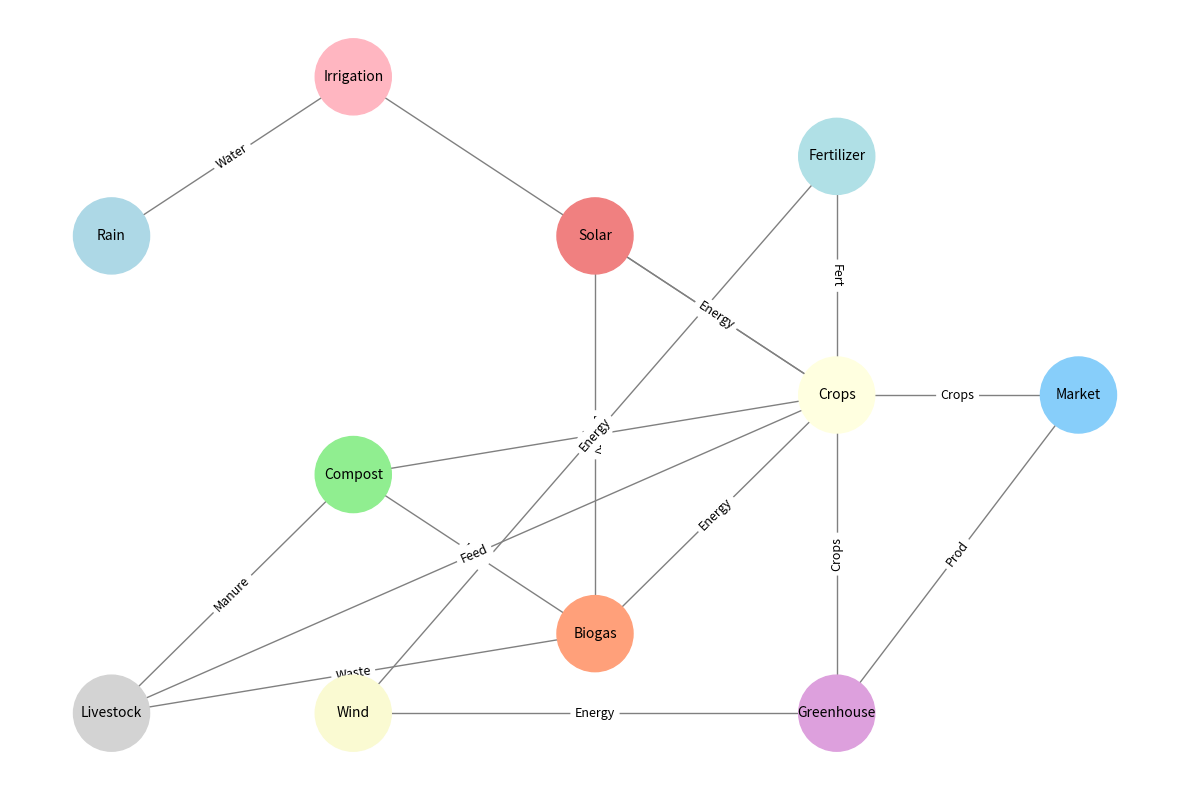

The matplotlib source for this figure:
import matplotlib.pyplot as plt
import networkx as nx

# Create an undirected graph
G = nx.Graph()

nodes = [
    "Rain", "Solar", "Compost", "Crops", 
    "Irrigation", "Biogas", "Livestock", "Market",
    "Greenhouse", "Wind", "Fertilizer"
]

G.add_nodes_from(nodes)

edges = [
    ("Rain", "Irrigation"),
    ("Solar", "Biogas"),
    ("Solar", "Crops"),
    ("Compost", "Crops"),
    ("Compost", "Biogas"),
    ("Crops", "Market"),
    ("Irrigation", "Crops"),
    ("Biogas", "Crops"),
    ("Livestock", "Biogas"),
    ("Livestock", "Compost"),
    ("Crops", "Livestock"),
    ("Greenhouse", "Crops"),
    ("Wind", "Greenhouse"),
    ("Wind", "Fertilizer"),
    ("Fertilizer", "Crops"),
    ("Greenhouse", "Market")
]

G.add_edges_from(edges)

pos = {
    "Rain": (0, 3),
    "Solar": (2, 3),
    "Compost": (1, 1.5),
    "Crops": (3, 2),
    "Irrigation": (1, 4),
    "Biogas": (2, 0.5),
    "Livestock": (0, 0),
    "Market": (4, 2),
    "Greenhouse": (3, 0),
    "Wind": (1, 0),
    "Fertilizer": (3, 3.5)
}

plt.figure(figsize=(12, 8))
nx.draw_networkx_nodes(G, pos, node_size=3000, node_color=['lightblue', 'lightcoral', 'lightgreen', 
                                                           'lightyellow', 'lightpink', 'lightsalmon', 
                                                           'lightgrey', 'lightskyblue', 'plum', 
                                                           'lightgoldenrodyellow', 'powderblue'])

nx.draw_networkx_edges(G, pos, edgelist=edges, edge_color='gray')

nx.draw_networkx_labels(G, pos, font_size=10)
edge_labels = {
    ("Rain", "Irrigation"): "Water",
    ("Solar", "Biogas"): "Energy",
    ("Solar", "Crops"): "Energy",
    ("Compost", "Crops"): "Nutr",
    ("Compost", "Biogas"): "Nutr",
    ("Crops", "Market"): "Crops",
    ("Irrigation", "Crops"): "Water",
    ("Biogas", "Crops"): "Energy",
    ("Livestock", "Biogas"): "Waste",
    ("Livestock", "Compost"): "Manure",
    ("Crops", "Livestock"): "Feed",
    ("Greenhouse", "Crops"): "Crops",
    ("Wind", "Greenhouse"): "Energy",
    ("Wind", "Fertilizer"): "Energy",
    ("Fertilizer", "Crops"): "Fert",
    ("Greenhouse", "Market"): "Prod"
}

nx.draw_networkx_edge_labels(G, pos, edge_labels=edge_labels, font_size=9)

plt.tight_layout()
plt.axis('off')
plt.show()
